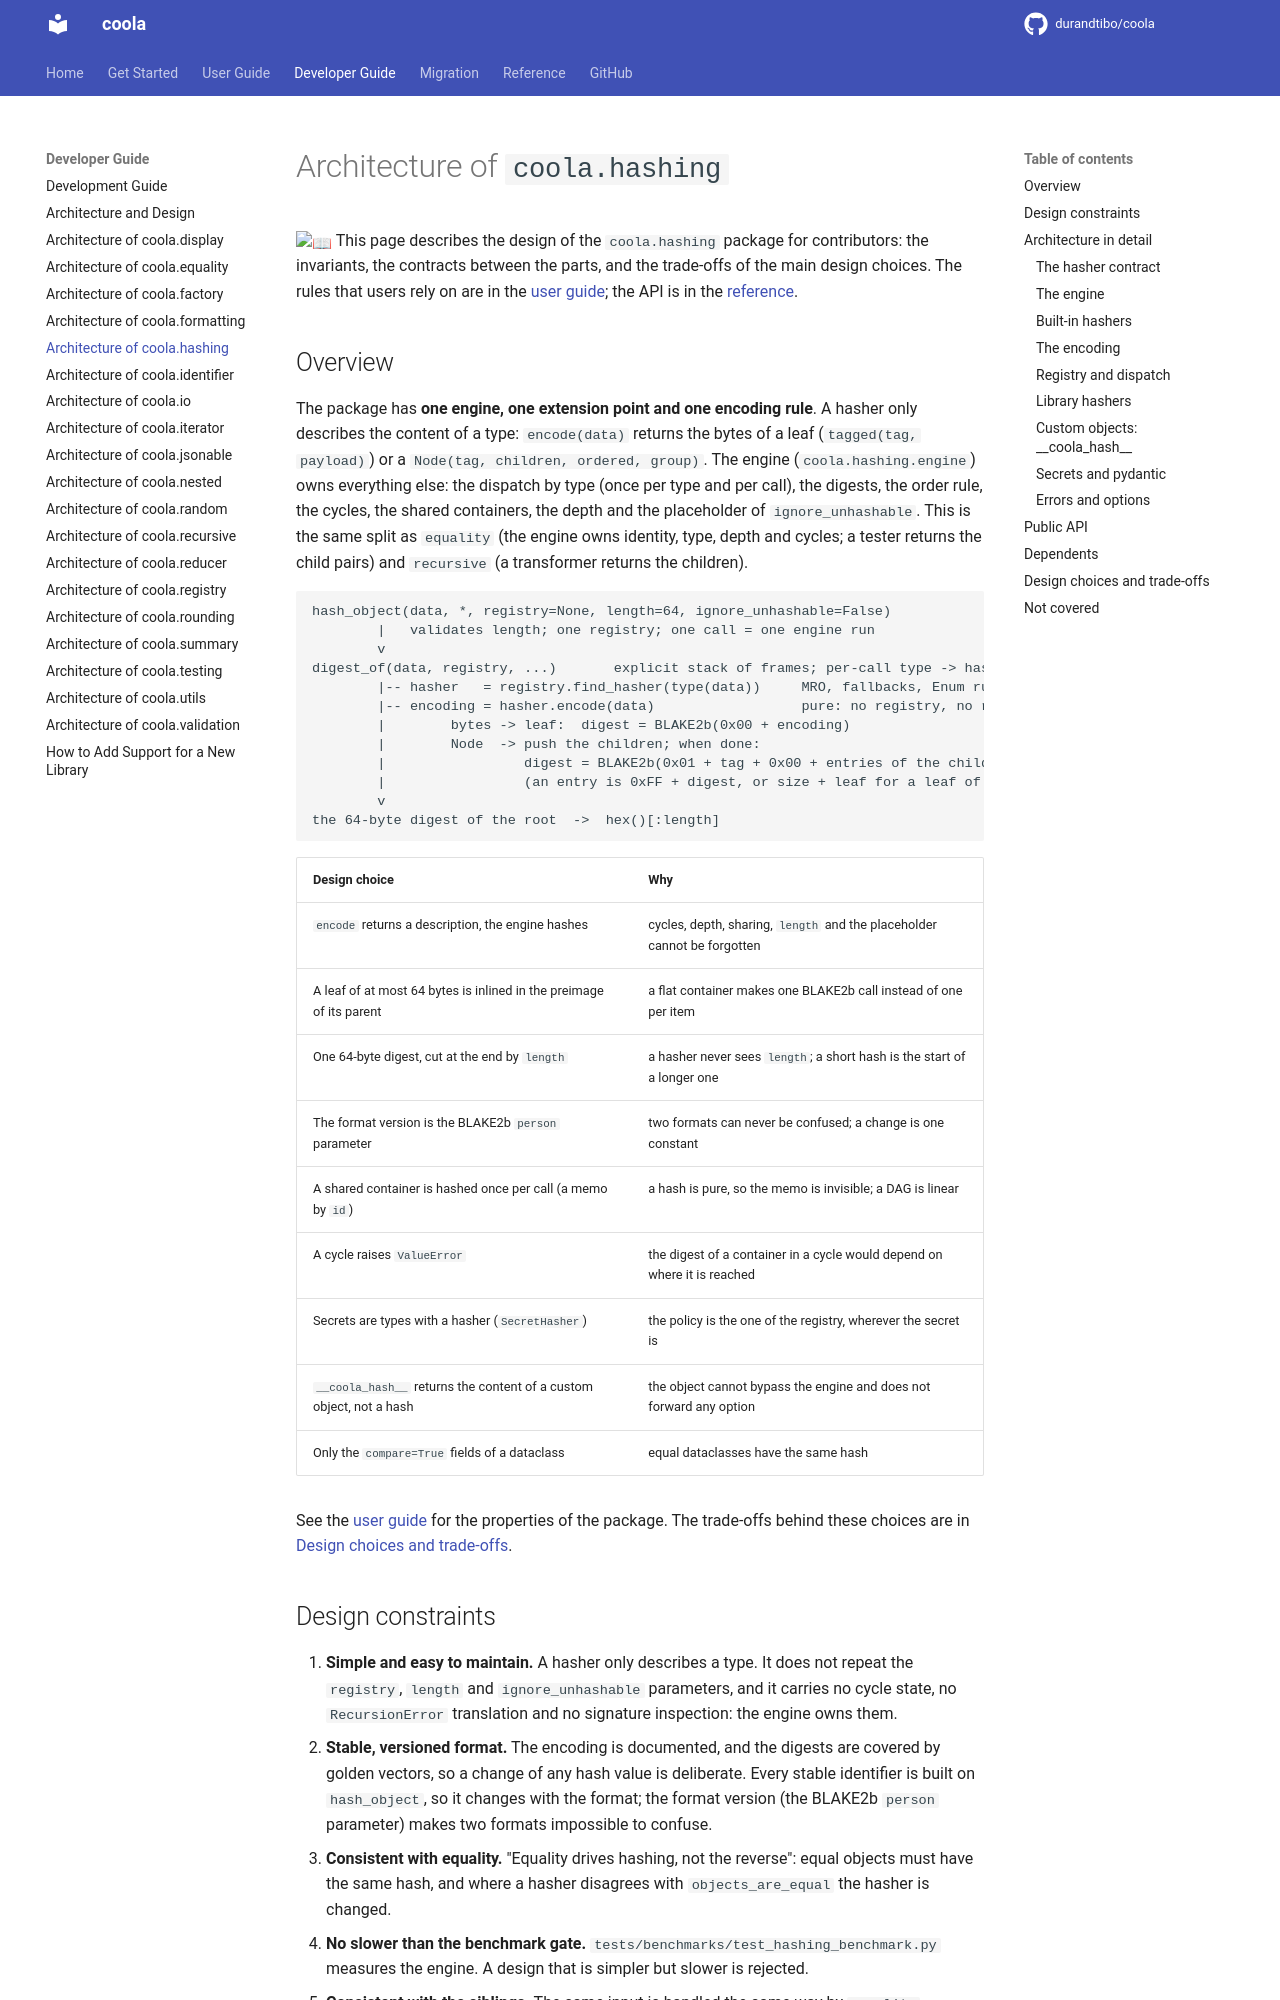

repository: durandtibo/coola · page: main/dev/hashing/index.html · generator: mkdocs

# Architecture of `coola.hashing`

:book: This page describes the design of the `coola.hashing` package for contributors: the
invariants, the contracts between the parts, and the trade-offs of the main design choices. The
rules that users rely on are in the [user guide](../uguide/hashing.md#properties); the API is in the
[reference](../refs/hashing.md).

## Overview

The package has **one engine, one extension point and one encoding rule**. A hasher only describes
the content of a type: `encode(data)` returns the bytes of a leaf (`tagged(tag, payload)`) or a
`Node(tag, children, ordered, group)`. The engine (`coola.hashing.engine`) owns everything else: the
dispatch by type (once per type and per call), the digests, the order rule, the cycles, the shared
containers, the depth and the placeholder of `ignore_unhashable`. This is the same split as
`equality` (the engine owns identity, type, depth and cycles; a tester returns the child pairs) and
`recursive` (a transformer returns the children).

```text
hash_object(data, *, registry=None, length=64, ignore_unhashable=False)
        |   validates length; one registry; one call = one engine run
        v
digest_of(data, registry, ...)       explicit stack of frames; per-call type -> hasher cache and memo
        |-- hasher   = registry.find_hasher(type(data))     MRO, fallbacks, Enum rule
        |-- encoding = hasher.encode(data)                  pure: no registry, no recursion
        |        bytes -> leaf:  digest = BLAKE2b(0x00 + encoding)
        |        Node  -> push the children; when done:
        |                 digest = BLAKE2b(0x01 + tag + 0x00 + entries of the children)
        |                 (an entry is 0xFF + digest, or size + leaf for a leaf of at most 64 bytes)
        v
the 64-byte digest of the root  ->  hex()[:length]
```

| Design choice                                                       | Why                                                                      |
| ------------------------------------------------------------------- | ------------------------------------------------------------------------ |
| `encode` returns a description, the engine hashes                   | cycles, depth, sharing, `length` and the placeholder cannot be forgotten |
| A leaf of at most 64 bytes is inlined in the preimage of its parent | a flat container makes one BLAKE2b call instead of one per item          |
| One 64-byte digest, cut at the end by `length`                      | a hasher never sees `length`; a short hash is the start of a longer one  |
| The format version is the BLAKE2b `person` parameter                | two formats can never be confused; a change is one constant              |
| A shared container is hashed once per call (a memo by `id`)         | a hash is pure, so the memo is invisible; a DAG is linear                |
| A cycle raises `ValueError`                                         | the digest of a container in a cycle would depend on where it is reached |
| Secrets are types with a hasher (`SecretHasher`)                    | the policy is the one of the registry, wherever the secret is            |
| `__coola_hash__` returns the content of a custom object, not a hash | the object cannot bypass the engine and does not forward any option      |
| Only the `compare=True` fields of a dataclass                       | equal dataclasses have the same hash                                     |

See the [user guide](../uguide/hashing.md#properties) for the properties of the package. The
trade-offs behind these choices are in
[Design choices and trade-offs](#design-choices-and-trade-offs).
